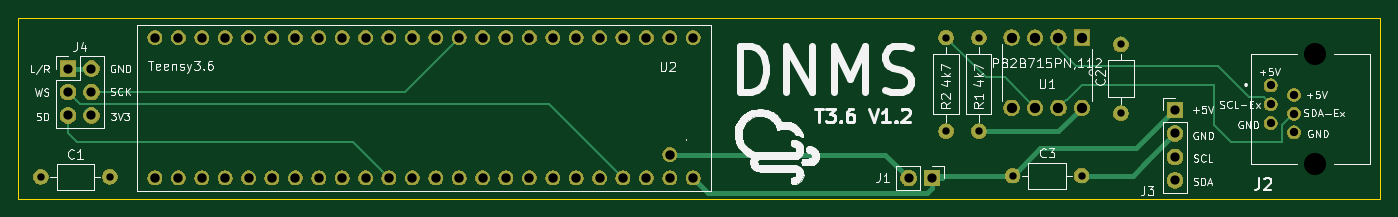
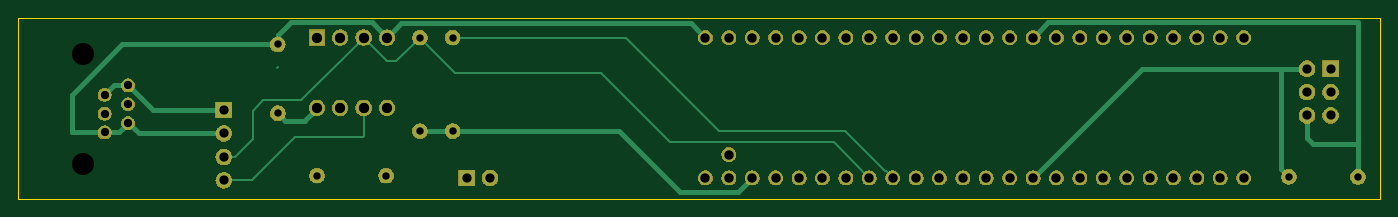
Circuit board: 11 layer files. Board 147.8 x 19.6 mm.
- bottom_copper: DNMS-B_Cu.gbr (7113 bytes)
- bottom_mask: DNMS-B_Mask.gbr (100106 bytes)
- paste: DNMS-B_Paste.gbr (501 bytes)
- bottom_silk: DNMS-B_SilkS.gbr (502 bytes)
- outline: DNMS-Edge_Cuts.gbr (905 bytes)
- top_copper: DNMS-F_Cu.gbr (5948 bytes)
- top_mask: DNMS-F_Mask.gbr (100106 bytes)
- paste: DNMS-F_Paste.gbr (501 bytes)
- top_silk: DNMS-F_SilkS.gbr (54660 bytes)
- drill: DNMS-NPTH.drl (284 bytes)
- drill: DNMS-PTH.drl (1656 bytes)

=== bottom_copper: DNMS-B_Cu.gbr ===
G04 #@! TF.GenerationSoftware,KiCad,Pcbnew,(5.1.4)-1*
G04 #@! TF.CreationDate,2019-11-17T17:18:35+01:00*
G04 #@! TF.ProjectId,DNMS,444e4d53-2e6b-4696-9361-645f70636258,0.9.0*
G04 #@! TF.SameCoordinates,Original*
G04 #@! TF.FileFunction,Copper,L2,Bot*
G04 #@! TF.FilePolarity,Positive*
%FSLAX46Y46*%
G04 Gerber Fmt 4.6, Leading zero omitted, Abs format (unit mm)*
G04 Created by KiCad (PCBNEW (5.1.4)-1) date 2019-11-17 17:18:35*
%MOMM*%
%LPD*%
G04 APERTURE LIST*
%ADD10C,1.400000*%
%ADD11C,1.200000*%
%ADD12O,1.700000X1.700000*%
%ADD13R,1.700000X1.700000*%
%ADD14O,1.600000X1.600000*%
%ADD15C,1.600000*%
%ADD16C,1.530000*%
%ADD17C,1.524000*%
%ADD18R,1.676400X1.676400*%
%ADD19C,1.676400*%
%ADD20C,0.500000*%
%ADD21C,0.250000*%
G04 APERTURE END LIST*
D10*
X196772400Y-81905000D03*
X199312400Y-82925000D03*
X196772400Y-83945000D03*
X199312400Y-84965000D03*
X196772400Y-85985000D03*
X199312400Y-87005000D03*
D11*
X201612400Y-90455000D03*
X201612400Y-78455000D03*
D12*
X68783200Y-85166200D03*
X66243200Y-85166200D03*
X68783200Y-82626200D03*
X66243200Y-82626200D03*
X68783200Y-80086200D03*
D13*
X66243200Y-80086200D03*
D14*
X70771400Y-91821000D03*
D15*
X63271400Y-91821000D03*
D14*
X176257600Y-91694000D03*
D15*
X168757600Y-91694000D03*
D16*
X134092620Y-76708000D03*
X131552620Y-76708000D03*
X129012620Y-76708000D03*
X126472620Y-76708000D03*
X123932620Y-76708000D03*
X121392620Y-76708000D03*
X118852620Y-76708000D03*
X116312620Y-76708000D03*
X113772620Y-76708000D03*
X111232620Y-76708000D03*
X108692620Y-76708000D03*
X106152620Y-76708000D03*
X103612620Y-76708000D03*
X101072620Y-76708000D03*
X98532620Y-76708000D03*
X95992620Y-76708000D03*
X101072620Y-91948000D03*
X103612620Y-91948000D03*
X106152620Y-91948000D03*
X108692620Y-91948000D03*
X111232620Y-91948000D03*
X113772620Y-91948000D03*
X116312620Y-91948000D03*
X118852620Y-91948000D03*
X121392620Y-91948000D03*
X123932620Y-91948000D03*
X126472620Y-91948000D03*
X129012620Y-91948000D03*
X131552620Y-91948000D03*
X134092620Y-91948000D03*
X93452620Y-76708000D03*
X90912620Y-76708000D03*
X88372620Y-76708000D03*
X85832620Y-76708000D03*
X83292620Y-76708000D03*
X80752620Y-76708000D03*
X78212620Y-76708000D03*
X75672620Y-76708000D03*
X98532620Y-91948000D03*
X95992620Y-91948000D03*
X93452620Y-91948000D03*
X75672620Y-91948000D03*
X78212620Y-91948000D03*
X80752620Y-91948000D03*
X83292620Y-91948000D03*
X85832620Y-91948000D03*
X88372620Y-91948000D03*
X90912620Y-91948000D03*
D17*
X131552620Y-89408000D03*
D14*
X180517800Y-77437600D03*
D15*
X180517800Y-84937600D03*
D12*
X186385200Y-92202000D03*
X186385200Y-89662000D03*
X186385200Y-87122000D03*
D13*
X186385200Y-84582000D03*
D12*
X157480000Y-91948000D03*
D13*
X160020000Y-91948000D03*
D18*
X176276000Y-76708000D03*
D19*
X173736000Y-76708000D03*
X171196000Y-76708000D03*
X168656000Y-76708000D03*
X168656000Y-84328000D03*
X171196000Y-84328000D03*
X173736000Y-84328000D03*
X176276000Y-84328000D03*
D14*
X161544000Y-76708000D03*
D15*
X161544000Y-86868000D03*
D14*
X165100000Y-76708000D03*
D15*
X165100000Y-86868000D03*
D20*
X134092620Y-76708000D02*
X135616620Y-75184000D01*
X167132000Y-75184000D02*
X168656000Y-76708000D01*
X135616620Y-75184000D02*
X167132000Y-75184000D01*
X168656000Y-76708000D02*
X170302990Y-75061010D01*
D21*
X87864620Y-81280000D02*
X87963210Y-81378590D01*
D20*
X87963210Y-81378590D02*
X98532620Y-91948000D01*
D21*
X180590200Y-80010000D02*
X180517800Y-79937600D01*
D20*
X180517800Y-76462020D02*
X179116790Y-75061010D01*
X179116790Y-75061010D02*
X170302990Y-75061010D01*
X86670820Y-80086200D02*
X87963210Y-81378590D01*
X71571399Y-80219001D02*
X71704200Y-80086200D01*
X71571399Y-91021001D02*
X71571399Y-80219001D01*
X70771400Y-91821000D02*
X71571399Y-91021001D01*
X68783200Y-80086200D02*
X71704200Y-80086200D01*
X71704200Y-80086200D02*
X86670820Y-80086200D01*
X180517800Y-77437600D02*
X180517800Y-76462020D01*
X202854400Y-86954200D02*
X199287000Y-86954200D01*
X202869800Y-86969600D02*
X202854400Y-86954200D01*
X202869800Y-82905600D02*
X202869800Y-86969600D01*
X180517800Y-77437600D02*
X197401800Y-77437600D01*
X197401800Y-77437600D02*
X202869800Y-82905600D01*
X195559200Y-87122000D02*
X196747000Y-85934200D01*
X186385200Y-87122000D02*
X195559200Y-87122000D01*
X197446999Y-86634199D02*
X197446999Y-86677599D01*
X196747000Y-85934200D02*
X197446999Y-86634199D01*
X197723600Y-86954200D02*
X199287000Y-86954200D01*
X197446999Y-86677599D02*
X197723600Y-86954200D01*
X98532620Y-76708000D02*
X96885630Y-75061010D01*
D21*
X160412630Y-86868000D02*
X161544000Y-86868000D01*
D20*
X161544000Y-86868000D02*
X165100000Y-86868000D01*
X69972990Y-75061010D02*
X96885630Y-75061010D01*
X130536620Y-93472000D02*
X129012620Y-91948000D01*
X136906000Y-93472000D02*
X130536620Y-93472000D01*
X160793630Y-86868000D02*
X143510000Y-86868000D01*
X143510000Y-86868000D02*
X136906000Y-93472000D01*
X179717801Y-85737599D02*
X180517800Y-84937600D01*
X179717599Y-85737599D02*
X179717801Y-85737599D01*
X177546000Y-85725000D02*
X179578000Y-85725000D01*
X176149000Y-84328000D02*
X177419000Y-85598000D01*
X63246000Y-75057000D02*
X69947590Y-75057000D01*
X63271400Y-75135210D02*
X63246000Y-75109810D01*
X63271400Y-88315800D02*
X68122800Y-88315800D01*
X63271400Y-88315800D02*
X63271400Y-75135210D01*
X63271400Y-91821000D02*
X63271400Y-88315800D01*
X68783200Y-87655400D02*
X68783200Y-85166200D01*
X68122800Y-88315800D02*
X68783200Y-87655400D01*
X194019200Y-84582000D02*
X196747000Y-81854200D01*
X186385200Y-84582000D02*
X194019200Y-84582000D01*
X198267000Y-81854200D02*
X199287000Y-82874200D01*
X196747000Y-81854200D02*
X198267000Y-81854200D01*
D21*
X161544000Y-76708000D02*
X142748000Y-76708000D01*
X171196000Y-84328000D02*
X171196000Y-85513393D01*
X114537619Y-91183001D02*
X114556999Y-91183001D01*
X113772620Y-91948000D02*
X114537619Y-91183001D01*
X118935500Y-86804500D02*
X132651500Y-86804500D01*
X114556999Y-91183001D02*
X118935500Y-86804500D01*
X142748000Y-76708000D02*
X132651500Y-86804500D01*
X171196000Y-87376000D02*
X171196000Y-84328000D01*
X171297600Y-87477600D02*
X171196000Y-87376000D01*
X178612800Y-87477600D02*
X171297600Y-87477600D01*
X183337200Y-92202000D02*
X178612800Y-87477600D01*
X186385200Y-92202000D02*
X183337200Y-92202000D01*
X165100000Y-76708000D02*
X167640000Y-79248000D01*
X168656000Y-79248000D02*
X171196000Y-76708000D01*
X167640000Y-79248000D02*
X168656000Y-79248000D01*
X171196000Y-76708000D02*
X177977800Y-83489800D01*
X120180611Y-88080009D02*
X116312620Y-91948000D01*
X137979991Y-88080009D02*
X120180611Y-88080009D01*
X161226500Y-80581500D02*
X145478500Y-80581500D01*
X165100000Y-76708000D02*
X161226500Y-80581500D01*
X145478500Y-80581500D02*
X137979991Y-88080009D01*
X185183119Y-89662000D02*
X183235600Y-87714481D01*
X186385200Y-89662000D02*
X185183119Y-89662000D01*
X183235600Y-84658200D02*
X182067200Y-83489800D01*
X183235600Y-87714481D02*
X183235600Y-84658200D01*
X177977800Y-83489800D02*
X182067200Y-83489800D01*
M02*

=== bottom_mask: DNMS-B_Mask.gbr (100106 bytes, source omitted) ===
=== paste: DNMS-B_Paste.gbr ===
G04 #@! TF.GenerationSoftware,KiCad,Pcbnew,(5.1.4)-1*
G04 #@! TF.CreationDate,2019-11-17T17:18:35+01:00*
G04 #@! TF.ProjectId,DNMS,444e4d53-2e6b-4696-9361-645f70636258,0.9.0*
G04 #@! TF.SameCoordinates,Original*
G04 #@! TF.FileFunction,Paste,Bot*
G04 #@! TF.FilePolarity,Positive*
%FSLAX46Y46*%
G04 Gerber Fmt 4.6, Leading zero omitted, Abs format (unit mm)*
G04 Created by KiCad (PCBNEW (5.1.4)-1) date 2019-11-17 17:18:35*
%MOMM*%
%LPD*%
G04 APERTURE LIST*
G04 APERTURE END LIST*
M02*

=== bottom_silk: DNMS-B_SilkS.gbr ===
G04 #@! TF.GenerationSoftware,KiCad,Pcbnew,(5.1.4)-1*
G04 #@! TF.CreationDate,2019-11-17T17:18:35+01:00*
G04 #@! TF.ProjectId,DNMS,444e4d53-2e6b-4696-9361-645f70636258,0.9.0*
G04 #@! TF.SameCoordinates,Original*
G04 #@! TF.FileFunction,Legend,Bot*
G04 #@! TF.FilePolarity,Positive*
%FSLAX46Y46*%
G04 Gerber Fmt 4.6, Leading zero omitted, Abs format (unit mm)*
G04 Created by KiCad (PCBNEW (5.1.4)-1) date 2019-11-17 17:18:35*
%MOMM*%
%LPD*%
G04 APERTURE LIST*
G04 APERTURE END LIST*
M02*

=== outline: DNMS-Edge_Cuts.gbr ===
G04 #@! TF.GenerationSoftware,KiCad,Pcbnew,(5.1.4)-1*
G04 #@! TF.CreationDate,2019-11-17T17:18:35+01:00*
G04 #@! TF.ProjectId,DNMS,444e4d53-2e6b-4696-9361-645f70636258,0.9.0*
G04 #@! TF.SameCoordinates,Original*
G04 #@! TF.FileFunction,Profile,NP*
%FSLAX46Y46*%
G04 Gerber Fmt 4.6, Leading zero omitted, Abs format (unit mm)*
G04 Created by KiCad (PCBNEW (5.1.4)-1) date 2019-11-17 17:18:35*
%MOMM*%
%LPD*%
G04 APERTURE LIST*
%ADD10C,0.120000*%
G04 APERTURE END LIST*
D10*
X206596000Y-74599800D02*
X208676000Y-74599800D01*
X206596000Y-94200000D02*
X208676000Y-94200000D01*
X196596000Y-94200000D02*
X206596000Y-94200000D01*
X196596000Y-74599800D02*
X206596000Y-74599800D01*
X60858400Y-74599800D02*
X60858400Y-94200000D01*
X196596000Y-94200000D02*
X60858400Y-94200000D01*
X208676000Y-74599800D02*
X208676000Y-94200000D01*
X60858400Y-74599800D02*
X196596000Y-74599800D01*
M02*

=== top_copper: DNMS-F_Cu.gbr ===
G04 #@! TF.GenerationSoftware,KiCad,Pcbnew,(5.1.4)-1*
G04 #@! TF.CreationDate,2019-11-17T17:18:35+01:00*
G04 #@! TF.ProjectId,DNMS,444e4d53-2e6b-4696-9361-645f70636258,0.9.0*
G04 #@! TF.SameCoordinates,Original*
G04 #@! TF.FileFunction,Copper,L1,Top*
G04 #@! TF.FilePolarity,Positive*
%FSLAX46Y46*%
G04 Gerber Fmt 4.6, Leading zero omitted, Abs format (unit mm)*
G04 Created by KiCad (PCBNEW (5.1.4)-1) date 2019-11-17 17:18:35*
%MOMM*%
%LPD*%
G04 APERTURE LIST*
%ADD10C,1.400000*%
%ADD11C,1.200000*%
%ADD12O,1.700000X1.700000*%
%ADD13R,1.700000X1.700000*%
%ADD14O,1.600000X1.600000*%
%ADD15C,1.600000*%
%ADD16C,1.530000*%
%ADD17C,1.524000*%
%ADD18R,1.676400X1.676400*%
%ADD19C,1.676400*%
%ADD20C,0.500000*%
%ADD21C,0.250000*%
G04 APERTURE END LIST*
D10*
X196772400Y-81905000D03*
X199312400Y-82925000D03*
X196772400Y-83945000D03*
X199312400Y-84965000D03*
X196772400Y-85985000D03*
X199312400Y-87005000D03*
D11*
X201612400Y-90455000D03*
X201612400Y-78455000D03*
D12*
X68783200Y-85166200D03*
X66243200Y-85166200D03*
X68783200Y-82626200D03*
X66243200Y-82626200D03*
X68783200Y-80086200D03*
D13*
X66243200Y-80086200D03*
D14*
X70771400Y-91821000D03*
D15*
X63271400Y-91821000D03*
D14*
X176257600Y-91694000D03*
D15*
X168757600Y-91694000D03*
D16*
X134092620Y-76708000D03*
X131552620Y-76708000D03*
X129012620Y-76708000D03*
X126472620Y-76708000D03*
X123932620Y-76708000D03*
X121392620Y-76708000D03*
X118852620Y-76708000D03*
X116312620Y-76708000D03*
X113772620Y-76708000D03*
X111232620Y-76708000D03*
X108692620Y-76708000D03*
X106152620Y-76708000D03*
X103612620Y-76708000D03*
X101072620Y-76708000D03*
X98532620Y-76708000D03*
X95992620Y-76708000D03*
X101072620Y-91948000D03*
X103612620Y-91948000D03*
X106152620Y-91948000D03*
X108692620Y-91948000D03*
X111232620Y-91948000D03*
X113772620Y-91948000D03*
X116312620Y-91948000D03*
X118852620Y-91948000D03*
X121392620Y-91948000D03*
X123932620Y-91948000D03*
X126472620Y-91948000D03*
X129012620Y-91948000D03*
X131552620Y-91948000D03*
X134092620Y-91948000D03*
X93452620Y-76708000D03*
X90912620Y-76708000D03*
X88372620Y-76708000D03*
X85832620Y-76708000D03*
X83292620Y-76708000D03*
X80752620Y-76708000D03*
X78212620Y-76708000D03*
X75672620Y-76708000D03*
X98532620Y-91948000D03*
X95992620Y-91948000D03*
X93452620Y-91948000D03*
X75672620Y-91948000D03*
X78212620Y-91948000D03*
X80752620Y-91948000D03*
X83292620Y-91948000D03*
X85832620Y-91948000D03*
X88372620Y-91948000D03*
X90912620Y-91948000D03*
D17*
X131552620Y-89408000D03*
D14*
X180517800Y-77437600D03*
D15*
X180517800Y-84937600D03*
D12*
X186385200Y-92202000D03*
X186385200Y-89662000D03*
X186385200Y-87122000D03*
D13*
X186385200Y-84582000D03*
D12*
X157480000Y-91948000D03*
D13*
X160020000Y-91948000D03*
D18*
X176276000Y-76708000D03*
D19*
X173736000Y-76708000D03*
X171196000Y-76708000D03*
X168656000Y-76708000D03*
X168656000Y-84328000D03*
X171196000Y-84328000D03*
X173736000Y-84328000D03*
X176276000Y-84328000D03*
D14*
X161544000Y-76708000D03*
D15*
X161544000Y-86868000D03*
D14*
X165100000Y-76708000D03*
D15*
X165100000Y-86868000D03*
D20*
X68783200Y-80086200D02*
X66243200Y-80086200D01*
X181813200Y-91694000D02*
X183375300Y-90131900D01*
X176257600Y-91694000D02*
X181813200Y-91694000D01*
X186385200Y-87122000D02*
X183375300Y-90131900D01*
X183375300Y-90131900D02*
X182930800Y-90576400D01*
X173736000Y-86868000D02*
X176276000Y-84328000D01*
X165100000Y-86868000D02*
X173736000Y-86868000D01*
X154940000Y-89408000D02*
X131552620Y-89408000D01*
X157480000Y-91948000D02*
X154940000Y-89408000D01*
X160020000Y-93048000D02*
X160020000Y-91948000D01*
X159473010Y-93594990D02*
X160020000Y-93048000D01*
X135739610Y-93594990D02*
X159473010Y-93594990D01*
X134092620Y-91948000D02*
X135739610Y-93594990D01*
X161120000Y-91948000D02*
X161374000Y-91694000D01*
X160020000Y-91948000D02*
X161120000Y-91948000D01*
X160274000Y-91694000D02*
X160020000Y-91948000D01*
X168757600Y-91694000D02*
X160274000Y-91694000D01*
X182118386Y-88696800D02*
X171754800Y-88696800D01*
X186233186Y-84582000D02*
X182118386Y-88696800D01*
X186385200Y-84582000D02*
X186233186Y-84582000D01*
X171754800Y-88696800D02*
X168757600Y-91694000D01*
D21*
X174574199Y-83489801D02*
X174650399Y-83489801D01*
X173736000Y-84328000D02*
X174574199Y-83489801D01*
X174650399Y-83489801D02*
X176276000Y-81864200D01*
X176276000Y-81864200D02*
X190652400Y-81864200D01*
X190652400Y-81864200D02*
X190652400Y-86182200D01*
X190652400Y-86182200D02*
X192481200Y-88011000D01*
X199287000Y-84914200D02*
X198018400Y-86182800D01*
X198018400Y-86182800D02*
X198018400Y-88011000D01*
X198018400Y-88011000D02*
X192481200Y-88011000D01*
X173736000Y-77893393D02*
X175674807Y-79832200D01*
X173736000Y-76708000D02*
X173736000Y-77893393D01*
X196047001Y-83194201D02*
X194395401Y-83194201D01*
X196747000Y-83894200D02*
X196047001Y-83194201D01*
X194395401Y-83194201D02*
X191033400Y-79832200D01*
X191033400Y-79832200D02*
X175674807Y-79832200D01*
X161544000Y-76708000D02*
X165862000Y-81026000D01*
X167894000Y-81026000D02*
X171196000Y-84328000D01*
X165862000Y-81026000D02*
X167894000Y-81026000D01*
X100307621Y-91183001D02*
X101072620Y-91948000D01*
X100276201Y-91183001D02*
X100307621Y-91183001D01*
X66243200Y-85166200D02*
X66243200Y-87122000D01*
X66243200Y-87122000D02*
X67208400Y-88087200D01*
X97180400Y-88087200D02*
X97193100Y-88099900D01*
X67208400Y-88087200D02*
X97180400Y-88087200D01*
X97193100Y-88099900D02*
X100276201Y-91183001D01*
X119709619Y-85184999D02*
X126472620Y-91948000D01*
X67538600Y-83896200D02*
X118446220Y-83896200D01*
X118420820Y-83896200D02*
X119709619Y-85184999D01*
X67118599Y-83476199D02*
X67538600Y-83896200D01*
X67093199Y-83476199D02*
X67118599Y-83476199D01*
X66243200Y-82626200D02*
X67093199Y-83476199D01*
X102774420Y-82626200D02*
X108692620Y-76708000D01*
X68783200Y-82626200D02*
X102774420Y-82626200D01*
M02*

=== top_mask: DNMS-F_Mask.gbr (100106 bytes, source omitted) ===
=== paste: DNMS-F_Paste.gbr ===
G04 #@! TF.GenerationSoftware,KiCad,Pcbnew,(5.1.4)-1*
G04 #@! TF.CreationDate,2019-11-17T17:18:35+01:00*
G04 #@! TF.ProjectId,DNMS,444e4d53-2e6b-4696-9361-645f70636258,0.9.0*
G04 #@! TF.SameCoordinates,Original*
G04 #@! TF.FileFunction,Paste,Top*
G04 #@! TF.FilePolarity,Positive*
%FSLAX46Y46*%
G04 Gerber Fmt 4.6, Leading zero omitted, Abs format (unit mm)*
G04 Created by KiCad (PCBNEW (5.1.4)-1) date 2019-11-17 17:18:35*
%MOMM*%
%LPD*%
G04 APERTURE LIST*
G04 APERTURE END LIST*
M02*

=== top_silk: DNMS-F_SilkS.gbr (54660 bytes, source omitted) ===
=== drill: DNMS-NPTH.drl ===
M48
; DRILL file {KiCad (5.1.4)-1} date 17.11.2019 17:18:39
; FORMAT={-:-/ absolute / inch / decimal}
; #@! TF.CreationDate,2019-11-17T17:18:39+01:00
; #@! TF.GenerationSoftware,Kicad,Pcbnew,(5.1.4)-1
; #@! TF.FileFunction,NonPlated,1,2,NPTH
FMAT,2
INCH
%
G90
G05
T0
M30

=== drill: DNMS-PTH.drl ===
M48
; DRILL file {KiCad (5.1.4)-1} date 17.11.2019 17:18:39
; FORMAT={-:-/ absolute / inch / decimal}
; #@! TF.CreationDate,2019-11-17T17:18:39+01:00
; #@! TF.GenerationSoftware,Kicad,Pcbnew,(5.1.4)-1
; #@! TF.FileFunction,Plated,1,2,PTH
FMAT,2
INCH
T1C0.0315
T2C0.0354
T3C0.0394
T4C0.0402
T5C0.0440
T6C0.0945
%
G90
G05
T1
X6.644Y-3.61
X6.36Y-3.02
X6.36Y-3.42
X7.107Y-3.0487
X7.107Y-3.344
X6.5Y-3.02
X6.5Y-3.42
X6.9393Y-3.61
X2.491Y-3.615
X2.7863Y-3.615
T2
X7.7469Y-3.2246
X7.7469Y-3.3049
X7.7469Y-3.3852
X7.8469Y-3.2648
X7.8469Y-3.3451
X7.8469Y-3.4254
T3
X6.2Y-3.62
X6.3Y-3.62
X2.608Y-3.153
X2.608Y-3.253
X2.608Y-3.353
X2.708Y-3.153
X2.708Y-3.253
X2.708Y-3.353
X7.338Y-3.33
X7.338Y-3.43
X7.338Y-3.53
X7.338Y-3.63
T4
X2.9792Y-3.02
X2.9792Y-3.62
X3.0792Y-3.02
X3.0792Y-3.62
X3.1792Y-3.02
X3.1792Y-3.62
X3.2792Y-3.02
X3.2792Y-3.62
X3.3792Y-3.02
X3.3792Y-3.62
X3.4792Y-3.02
X3.4792Y-3.62
X3.5792Y-3.02
X3.5792Y-3.62
X3.6792Y-3.02
X3.6792Y-3.62
X3.7792Y-3.02
X3.7792Y-3.62
X3.8792Y-3.02
X3.8792Y-3.62
X3.9792Y-3.02
X3.9792Y-3.62
X4.0792Y-3.02
X4.0792Y-3.62
X4.1792Y-3.02
X4.1792Y-3.62
X4.2792Y-3.02
X4.2792Y-3.62
X4.3792Y-3.02
X4.3792Y-3.62
X4.4792Y-3.02
X4.4792Y-3.62
X4.5792Y-3.02
X4.5792Y-3.62
X4.6792Y-3.02
X4.6792Y-3.62
X4.7792Y-3.02
X4.7792Y-3.62
X4.8792Y-3.02
X4.8792Y-3.62
X4.9792Y-3.02
X4.9792Y-3.62
X5.0792Y-3.02
X5.0792Y-3.62
X5.1792Y-3.02
X5.1792Y-3.52
X5.1792Y-3.62
X5.2792Y-3.02
X5.2792Y-3.62
T5
X6.64Y-3.02
X6.64Y-3.32
X6.74Y-3.02
X6.74Y-3.32
X6.84Y-3.02
X6.84Y-3.32
X6.94Y-3.02
X6.94Y-3.32
T6
X7.9375Y-3.0888
X7.9375Y-3.5612
T0
M30

